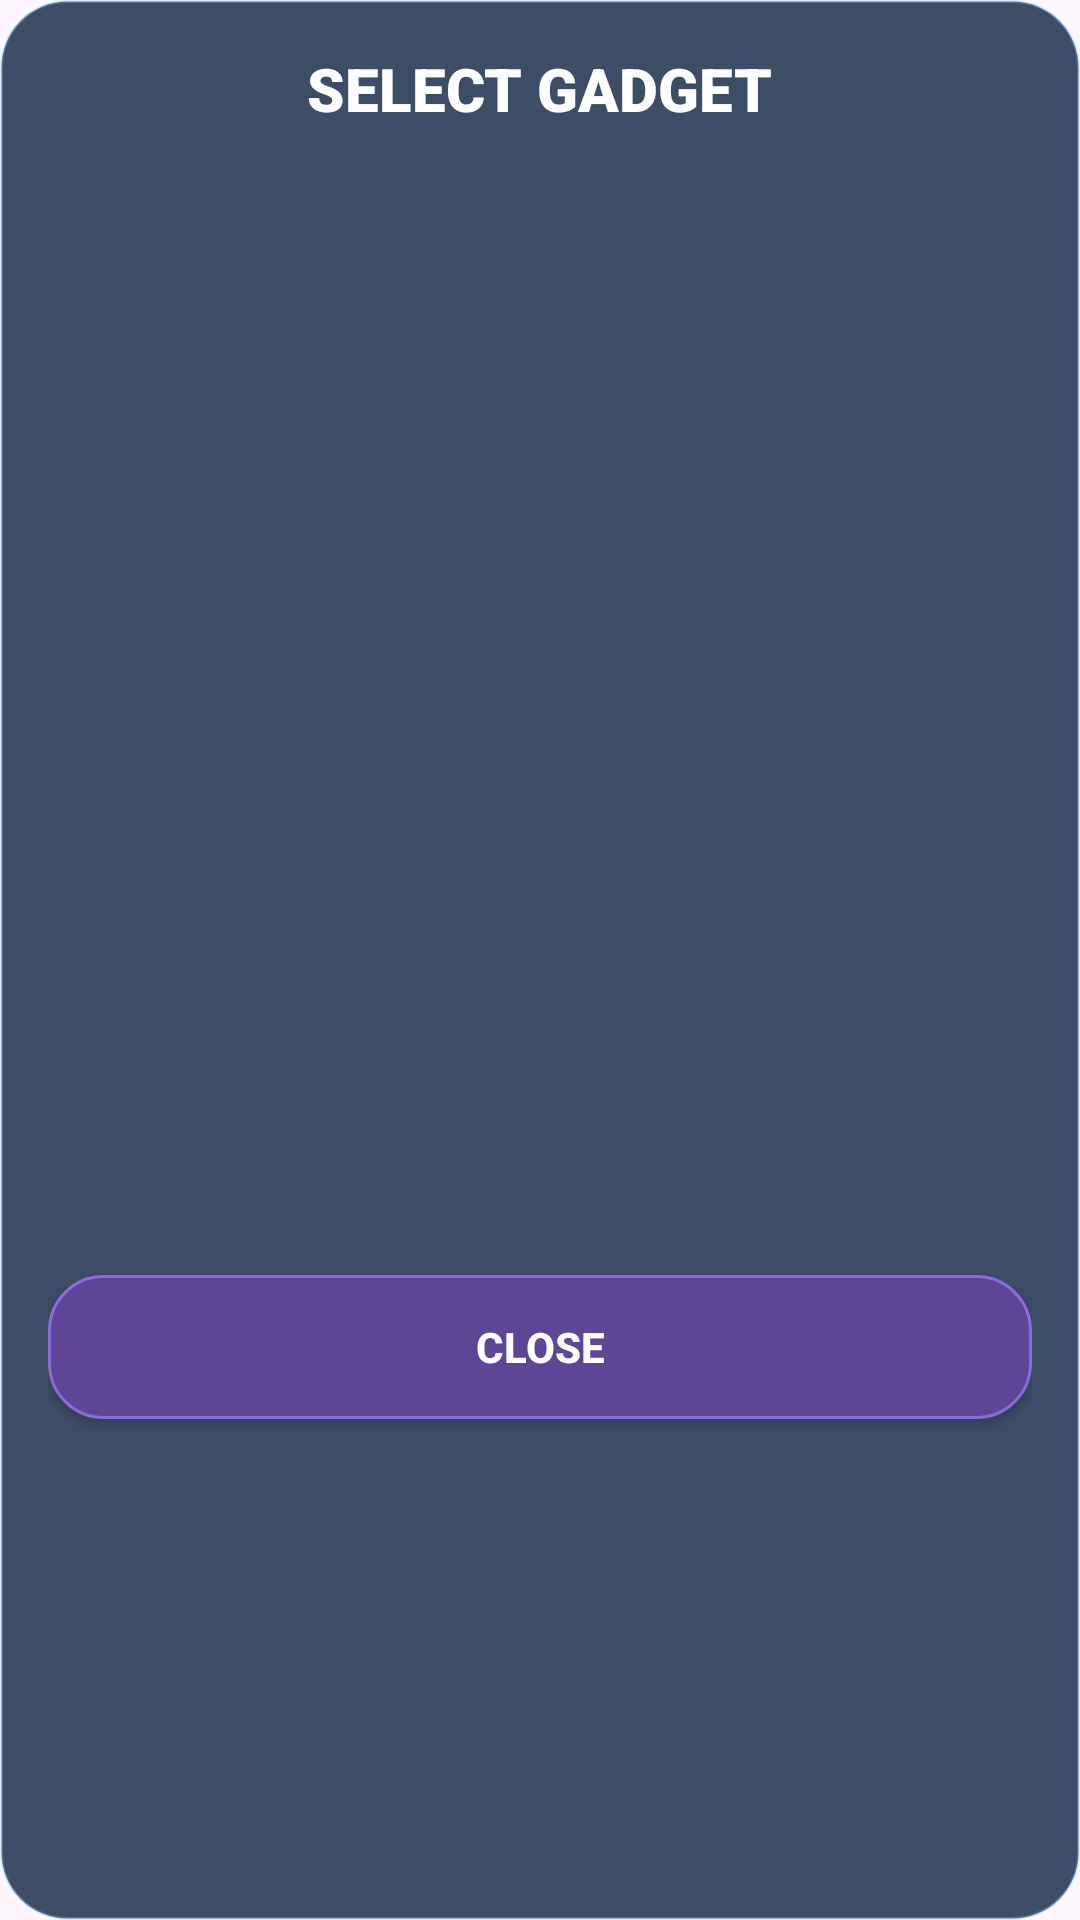

Produce the Android XML layout that renders to this screen, including the resource entries it uses.
<!-- AndroidManifest.xml: application theme Theme.Space_colony_game -->
<!-- res/layout/dialog_gadget_selection.xml -->
<?xml version="1.0" encoding="utf-8"?>
<LinearLayout xmlns:android="http://schemas.android.com/apk/res/android"
    xmlns:app="http://schemas.android.com/apk/res-auto"
    android:layout_width="match_parent"
    android:layout_height="wrap_content"
    android:orientation="vertical"
    android:background="@drawable/bg_battle_panel"
    android:padding="16dp"
    android:layout_margin="20dp"
    android:minWidth="320dp">

    <TextView
        android:id="@+id/tvGadgetDialogTitle"
        android:layout_width="wrap_content"
        android:layout_height="wrap_content"
        android:layout_marginBottom="16dp"
        android:text="SELECT GADGET"
        android:textColor="#FFFFFF"
        android:textSize="20sp"
        android:fontFamily="sans-serif-black"
        android:layout_gravity="center_horizontal"/>

    <androidx.recyclerview.widget.RecyclerView
        android:id="@+id/rvGadgetSelection"
        android:layout_width="match_parent"
        android:layout_height="350dp"
        android:scrollbars="vertical"
        app:layoutManager="androidx.recyclerview.widget.LinearLayoutManager" />

    <Button
        android:id="@+id/btnCancelGadget"
        android:layout_width="match_parent"
        android:layout_height="48dp"
        android:layout_marginTop="16dp"
        android:background="@drawable/dashboard_delete_bg"
        android:text="CLOSE"
        android:textColor="#FFFFFF"
        android:textStyle="bold" />
</LinearLayout>
<!-- resources referenced by this layout -->
<resources>
  <!-- drawable bg_battle_panel (drawable) -->
  <?xml version="1.0" encoding="utf-8"?>
  <shape xmlns:android="http://schemas.android.com/apk/res/android"
      android:shape="rectangle">
      <solid android:color="#CC0D2340" />
      <stroke
          android:width="1dp"
          android:color="#4C8CCBFF" />
      <corners android:radius="22dp" />
  </shape>
  <!-- drawable dashboard_delete_bg (drawable) -->
  <?xml version="1.0" encoding="utf-8"?>
  <shape xmlns:android="http://schemas.android.com/apk/res/android"
      android:shape="rectangle">
  
      <corners android:radius="18dp" />
  
      <solid android:color="@color/dashboard_delete_fill" />
  
      <stroke
          android:width="1dp"
          android:color="@color/dashboard_delete_stroke" />
  </shape>
  <style name="Theme.Space_colony_game" parent="Base.Theme.Space_colony_game" />
  <color name="dashboard_delete_fill">#5F4596</color>
  <color name="dashboard_delete_stroke">#8B6BDB</color>
  <style name="Base.Theme.Space_colony_game" parent="Theme.Material3.DayNight.NoActionBar">
          
          
      </style>
</resources>
